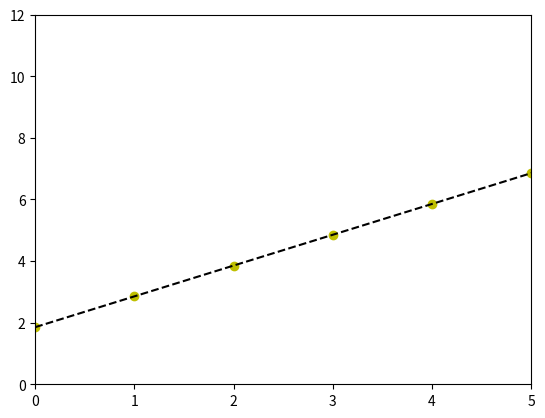

Recreate this plot in Python.
import pandas as pd
import numpy as np
import matplotlib.pyplot as plt
import random

x = np.arange(0,10,1)
y = x + random.uniform(0,3)

# y = mx + b
slope = np.polyfit(x,y,1)
poly1d_fn = np.poly1d(slope)


plt.plot(x, y, 'yo', x, poly1d_fn(x), '--k')

plt.xlim(0,5)
plt.ylim(0,12)


plt.show()
